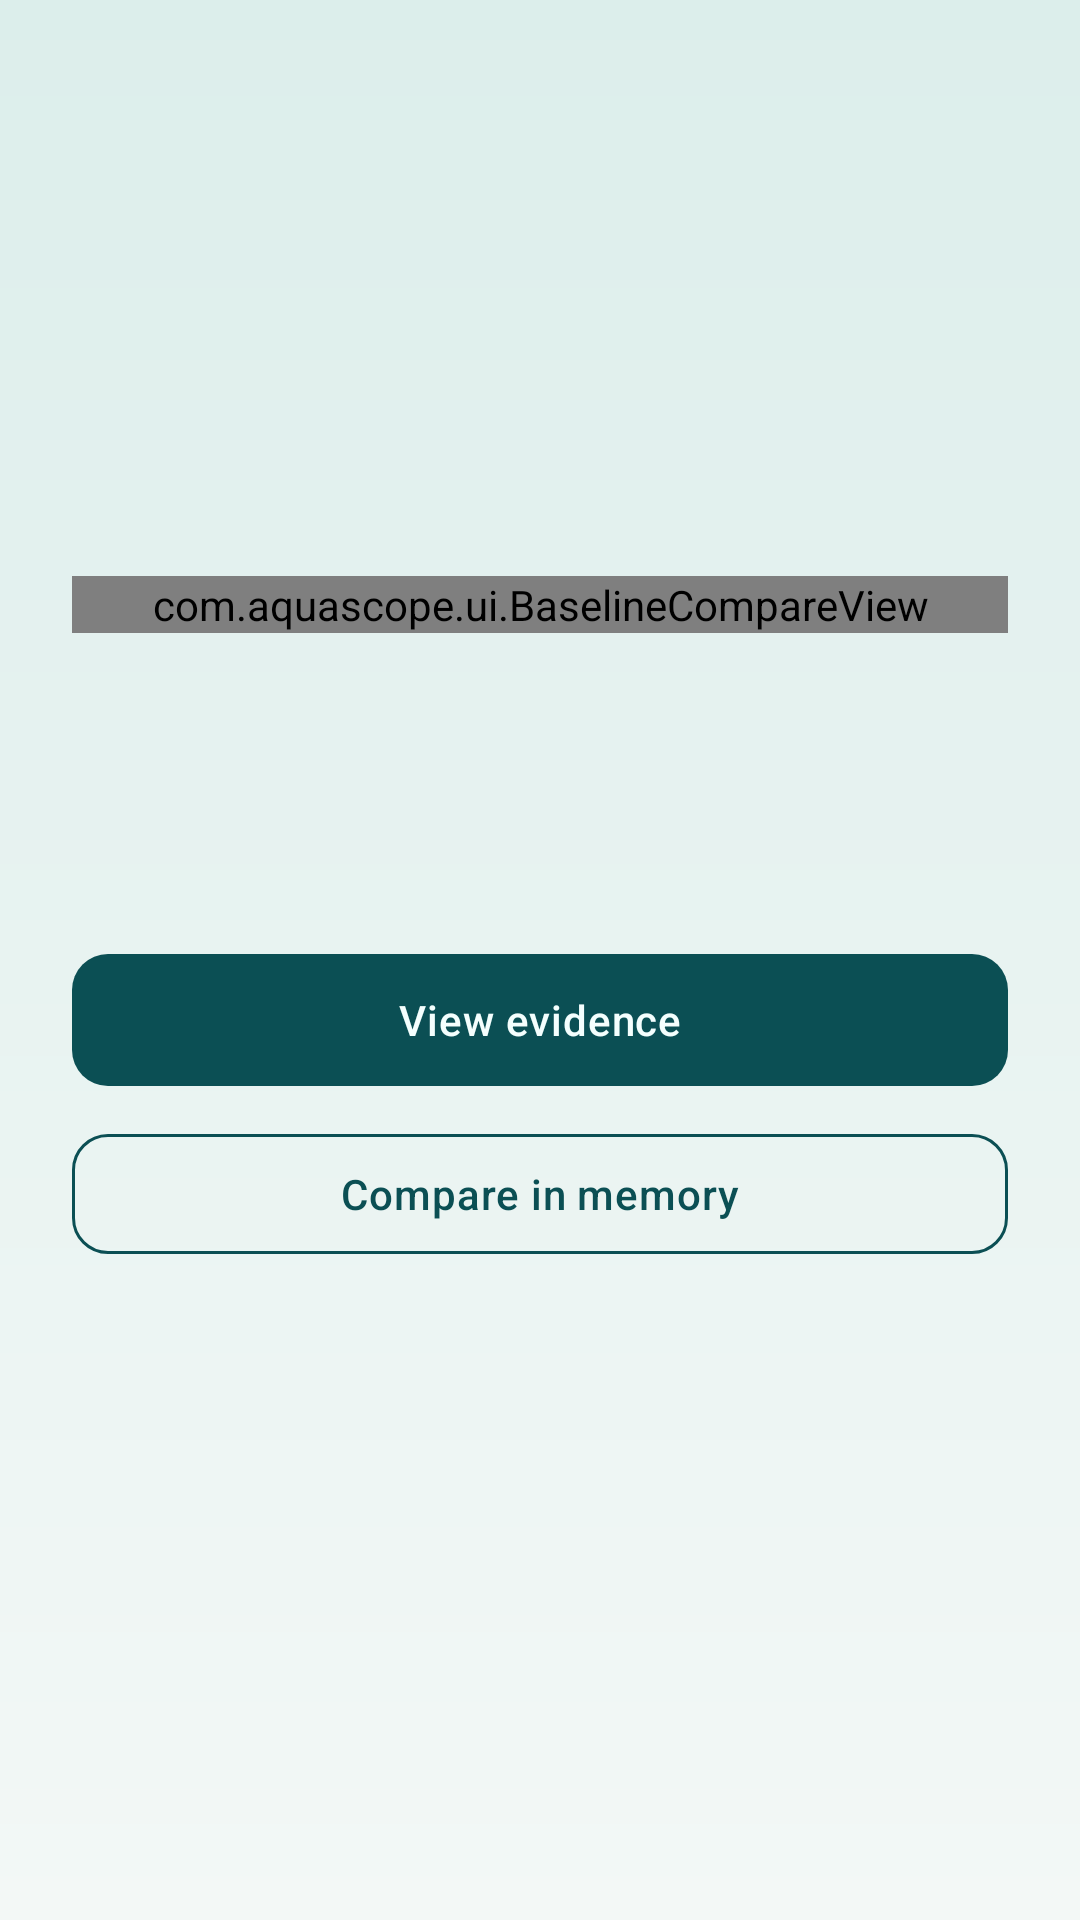

The Android layout XML behind this screen, and the referenced resources:
<!-- AndroidManifest.xml: application theme Theme.AquaScope -->
<!-- res/layout/activity_memory_detail.xml -->
<?xml version="1.0" encoding="utf-8"?>
<ScrollView xmlns:android="http://schemas.android.com/apk/res/android"
    xmlns:app="http://schemas.android.com/apk/res-auto"
    android:layout_width="match_parent"
    android:layout_height="match_parent"
    android:background="@color/navy_deep"
    android:fillViewport="true"
    android:fitsSystemWindows="true">

    <LinearLayout
        android:layout_width="match_parent"
        android:layout_height="wrap_content"
        android:orientation="vertical"
        android:padding="24dp">

        <TextView
            android:id="@+id/textEventId"
            android:layout_width="wrap_content"
            android:layout_height="wrap_content"
            android:letterSpacing="0.16"
            android:textAllCaps="true"
            android:textColor="@color/warm_faint"
            android:textSize="11sp" />

        <TextView
            android:id="@+id/textEventObject"
            android:layout_width="match_parent"
            android:layout_height="wrap_content"
            android:layout_marginTop="8dp"
            android:fontFamily="sans-serif-light"
            android:textColor="@color/warm_white"
            android:textSize="26sp" />

        <TextView
            android:id="@+id/textEventWhen"
            android:layout_width="wrap_content"
            android:layout_height="wrap_content"
            android:layout_marginTop="6dp"
            android:letterSpacing="0.08"
            android:textColor="@color/warm_muted"
            android:textSize="13sp" />

        <TextView
            android:id="@+id/textEventType"
            android:layout_width="wrap_content"
            android:layout_height="wrap_content"
            android:layout_marginTop="20dp"
            android:letterSpacing="0.14"
            android:textAllCaps="true"
            android:textColor="@color/amber"
            android:textSize="12sp" />

        <TextView
            android:id="@+id/textEventSummary"
            android:layout_width="match_parent"
            android:layout_height="wrap_content"
            android:layout_marginTop="10dp"
            android:lineSpacingMultiplier="1.3"
            android:textColor="@color/warm_white"
            android:textSize="15sp" />

        <com.aquascope.ui.BaselineCompareView
            android:id="@+id/baselineCompare"
            android:layout_width="match_parent"
            android:layout_height="wrap_content"
            android:layout_marginTop="20dp" />

        <TextView
            android:id="@+id/textDeviation"
            android:layout_width="wrap_content"
            android:layout_height="wrap_content"
            android:layout_marginTop="8dp"
            android:fontFamily="sans-serif-light"
            android:textColor="@color/warm_white"
            android:textSize="28sp" />

        <TextView
            android:id="@+id/textEventMeta"
            android:layout_width="match_parent"
            android:layout_height="wrap_content"
            android:layout_marginTop="16dp"
            android:lineSpacingMultiplier="1.4"
            android:textColor="@color/warm_muted"
            android:textSize="13sp" />

        <com.google.android.material.button.MaterialButton
            android:id="@+id/btnOpenEvidence"
            android:layout_width="match_parent"
            android:layout_height="wrap_content"
            android:layout_marginTop="24dp"
            android:text="@string/view_evidence" />

        <com.google.android.material.button.MaterialButton
            android:id="@+id/btnCompare"
            style="@style/Widget.AquaScope.Button.Secondary"
            android:layout_width="match_parent"
            android:layout_height="wrap_content"
            android:layout_marginTop="8dp"
            android:text="Compare in memory" />
    </LinearLayout>
</ScrollView>
<!-- resources referenced by this layout -->
<resources>
  <string name="view_evidence">View evidence</string>
  <style name="Widget.AquaScope.Button.Secondary" parent="Widget.Material3.Button.OutlinedButton">
          <item name="android:textAllCaps">false</item>
          <item name="cornerRadius">@dimen/btn_radius</item>
          <item name="strokeColor">@color/brand</item>
          <item name="android:textColor">@color/brand</item>
          <item name="android:minHeight">48dp</item>
      </style>
  <style name="Theme.AquaScope" parent="Theme.Material3.Light.NoActionBar">
          <item name="colorPrimary">@color/brand</item>
          <item name="colorPrimaryDark">@color/primary_dark</item>
          <item name="colorSecondary">@color/brand_bright</item>
          <item name="colorAccent">@color/brand_bright</item>
          <item name="android:statusBarColor">@color/brand</item>
          <item name="android:navigationBarColor">@color/bg_mist</item>
          <item name="android:windowBackground">@drawable/bg_screen</item>
          <item name="android:textColorPrimary">@color/ink</item>
          <item name="android:textColorSecondary">@color/ink_muted</item>
          <item name="materialButtonStyle">@style/Widget.AquaScope.Button</item>
      </style>
  <dimen name="btn_radius">12dp</dimen>
  <color name="brand">#0B4F54</color>
  <color name="primary_dark">#083C40</color>
  <color name="brand_bright">#2A9D8F</color>
  <color name="bg_mist">#E4F0EE</color>
  <!-- drawable bg_screen (drawable) -->
  <?xml version="1.0" encoding="utf-8"?>
  <shape xmlns:android="http://schemas.android.com/apk/res/android">
      <gradient
          android:angle="165"
          android:startColor="#DCEEEB"
          android:centerColor="#E8F3F1"
          android:endColor="#F3F8F6"
          android:type="linear" />
  </shape>
  <color name="ink">#122326</color>
  <color name="ink_muted">#5A6E71</color>
  <style name="Widget.AquaScope.Button" parent="Widget.Material3.Button">
          <item name="android:textAllCaps">false</item>
          <item name="cornerRadius">@dimen/btn_radius</item>
          <item name="backgroundTint">@color/brand</item>
          <item name="android:textColor">@color/on_brand</item>
          <item name="android:minHeight">52dp</item>
          <item name="android:letterSpacing">0.02</item>
      </style>
  <color name="on_brand">#F4FFFE</color>
</resources>
